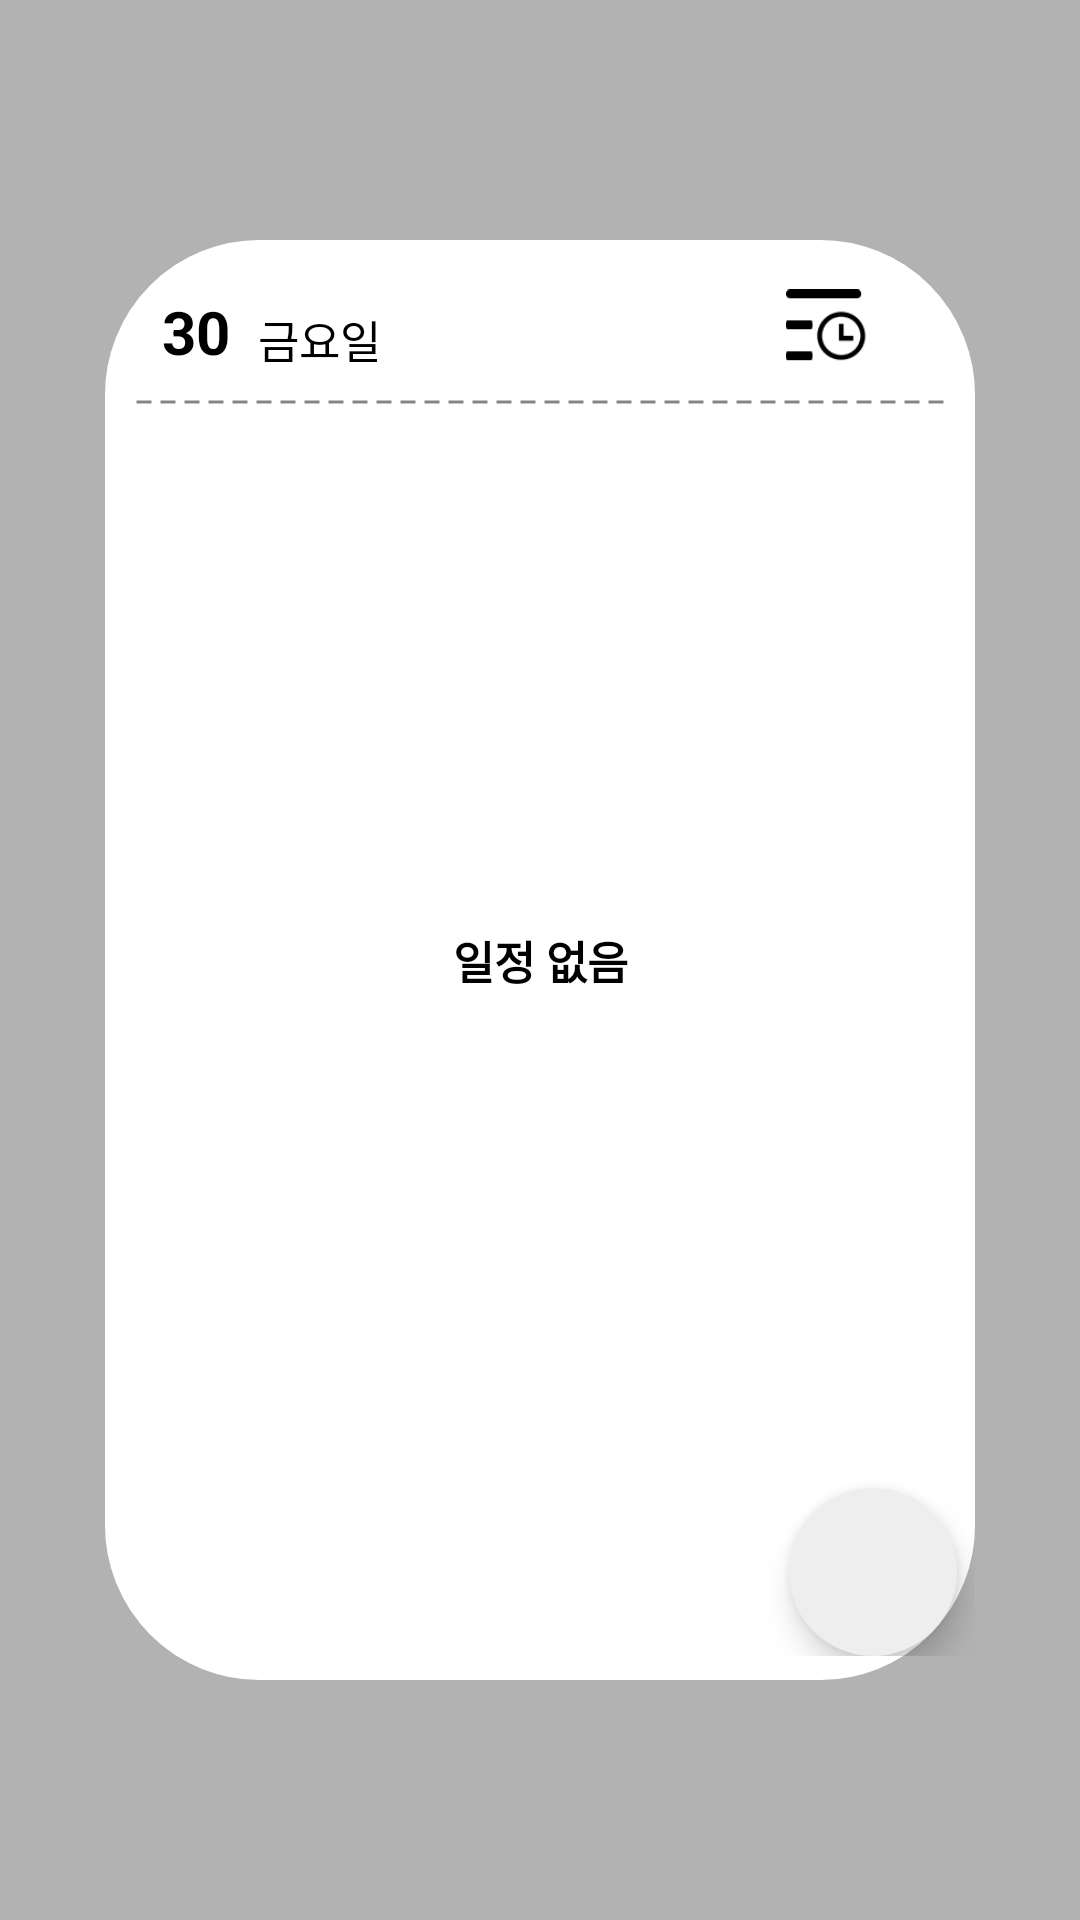

The Android layout XML behind this screen, and the referenced resources:
<!-- AndroidManifest.xml: application theme Theme.Booklet -->
<!-- res/layout/fragment_day_schedule.xml -->
<?xml version="1.0" encoding="utf-8"?>
<androidx.constraintlayout.widget.ConstraintLayout xmlns:android="http://schemas.android.com/apk/res/android"
    xmlns:app="http://schemas.android.com/apk/res-auto"
    xmlns:tools="http://schemas.android.com/tools"
    android:layout_width="match_parent"
    android:layout_height="match_parent"
    android:theme="@style/Theme.Transparent"
    android:background="#4D000000">

    <androidx.constraintlayout.widget.ConstraintLayout
        android:layout_width="290dp"
        android:layout_height="480dp"
        android:background="@drawable/day_schedule_custom"
        app:layout_constraintBottom_toBottomOf="parent"
        app:layout_constraintEnd_toEndOf="parent"
        app:layout_constraintStart_toStartOf="parent"
        app:layout_constraintTop_toTopOf="parent">


        <TextView
            android:id="@+id/dayTextView"
            android:layout_width="wrap_content"
            android:layout_height="wrap_content"
            android:layout_marginStart="19dp"
            android:layout_marginTop="17dp"
            android:text="30"
            android:textColor="@color/black"
            android:textSize="20sp"
            android:textStyle="bold"
            app:layout_constraintStart_toStartOf="parent"
            app:layout_constraintTop_toTopOf="parent" />

        <TextView
            android:id="@+id/dayNameTextView"
            android:layout_width="wrap_content"
            android:layout_height="wrap_content"
            android:layout_marginStart="51dp"
            android:layout_marginTop="22dp"
            android:text="금요일"
            android:textSize="15sp"
            android:textColor="@color/black"
            app:layout_constraintStart_toStartOf="parent"
            app:layout_constraintTop_toTopOf="parent" />


        <ImageView
            android:layout_width="match_parent"
            android:layout_height="10dp"
            android:layout_marginStart="10dp"
            android:layout_marginTop="49dp"
            android:layout_marginEnd="10dp"
            android:src="@drawable/dotted_line"
            app:layout_constraintEnd_toEndOf="parent"
            app:layout_constraintStart_toStartOf="parent"
            app:layout_constraintTop_toTopOf="parent"/>

        <ImageButton
            android:id="@+id/goTimeTableBtn"
            android:layout_width="52dp"
            android:layout_height="58dp"
            android:layout_marginStart="215dp"
            android:backgroundTint="@color/white"
            android:scaleType="fitCenter"
            android:src="@drawable/icon_go_timetable"
            app:layout_constraintStart_toStartOf="parent"
            app:layout_constraintTop_toTopOf="parent" />

        <FrameLayout
            android:layout_width="wrap_content"
            android:layout_height="wrap_content"
            app:layout_constraintBottom_toBottomOf="parent"
            app:layout_constraintEnd_toEndOf="parent"
            app:layout_constraintStart_toStartOf="parent"
            app:layout_constraintTop_toTopOf="parent">

            <TextView
                android:id="@+id/empty_tv"
                android:layout_width="match_parent"
                android:layout_height="match_parent"
                android:text="일정 없음"
                android:textColor="@color/black"
                android:textStyle="bold"
                android:textSize="15sp"
                android:gravity="center" />

            <androidx.recyclerview.widget.RecyclerView
                android:id="@+id/rvSchedule"
                android:layout_width="284dp"
                android:layout_height="match_parent"
                android:layout_marginLeft="20dp"
                android:layout_marginTop="75dp"
                android:layout_marginRight="20dp"
                app:layout_constraintEnd_toEndOf="parent"
                app:layout_constraintStart_toStartOf="parent"
                app:layout_constraintTop_toTopOf="parent" />

            <com.google.android.material.floatingactionbutton.FloatingActionButton
                android:layout_width="wrap_content"
                android:layout_height="wrap_content"
                android:layout_marginStart="228dp"
                android:layout_marginTop="408dp"
                android:backgroundTint="#EEEEEE"
                android:scaleType="fitCenter"
                android:src="@drawable/icon_add"
                app:borderWidth="0dp"
                app:layout_constraintStart_toStartOf="parent"
                app:layout_constraintTop_toTopOf="parent" />

        </FrameLayout>

    </androidx.constraintlayout.widget.ConstraintLayout>


</androidx.constraintlayout.widget.ConstraintLayout>
<!-- resources referenced by this layout -->
<resources>
  <color name="black">#FF000000</color>
  <color name="white">#FFFFFFFF</color>
  <!-- drawable day_schedule_custom (drawable) -->
  <?xml version="1.0" encoding="utf-8"?>
  <shape xmlns:android="http://schemas.android.com/apk/res/android"
      android:shape="rectangle">
      <solid android:color="@android:color/white"/>
  
      <stroke
          android:width="3dp"
          android:color="@color/white"/>
      <corners
          android:bottomLeftRadius="50dp"
          android:bottomRightRadius="50dp"
          android:topLeftRadius="50dp"
          android:topRightRadius="50dp"/>
  </shape>
  <!-- drawable dotted_line (drawable) -->
  <?xml version="1.0" encoding="utf-8"?>
  <shape xmlns:android="http://schemas.android.com/apk/res/android"
          android:shape="line">
  
      <stroke
          android:color="#868686"
          android:width="1dp"
          android:dashWidth="5dp"
          android:dashGap="3dp"/>
  </shape>
  <!-- drawable icon_go_timetable: png bitmap (drawable, 1379 bytes) -->
  <style name="Theme.Transparent" parent="android:Theme">
          <item name="android:windowBackground">@android:color/transparent</item>
          <item name="android:colorBackgroundCacheHint">@null</item>
          <item name="android:windowIsTranslucent">true</item>
          <item name="android:windowAnimationStyle">@android:style/Animation</item>
          <item name="android:windowNoTitle">true</item>
          <item name="android:windowContentOverlay">@null</item>
          <item name="android:backgroundDimEnabled">true</item>
      </style>
  <style name="Theme.Booklet" parent="Theme.MaterialComponents.DayNight.NoActionBar">
          
          <item name="colorPrimary">@color/purple_500</item>
          <item name="colorPrimaryVariant">@color/purple_700</item>
          <item name="colorOnPrimary">@color/white</item>
          
          <item name="colorSecondary">@color/teal_200</item>
          <item name="colorSecondaryVariant">@color/teal_700</item>
          <item name="colorOnSecondary">@color/black</item>
          
          <item name="android:statusBarColor">?attr/colorPrimaryVariant</item>
          
          <item name="bottomSheetDialogTheme">@style/AppBottomSheetDialogTheme</item>
      </style>
  <color name="purple_500">#FF6200EE</color>
  <color name="purple_700">#FF3700B3</color>
  <color name="teal_200">#FF03DAC5</color>
  <color name="teal_700">#FF018786</color>
  <style name="AppBottomSheetDialogTheme" parent="Theme.Design.Light.BottomSheetDialog">
          <item name="bottomSheetStyle">@style/AppModalStyle</item>
          <item name="android:windowIsFloating">false</item>
      </style>
  <style name="AppModalStyle" parent="Widget.Design.BottomSheet.Modal">
          <item name="android:background">@drawable/bottomsheet_rounded</item>
      </style>
  <!-- drawable bottomsheet_rounded (drawable) -->
  <?xml version="1.0" encoding="utf-8"?>
  <shape xmlns:android="http://schemas.android.com/apk/res/android"
      android:shape="rectangle">
      <solid android:color="#80878787"/>
      <corners android:topLeftRadius="15dp"
          android:topRightRadius="15dp"/>
  </shape>
</resources>
